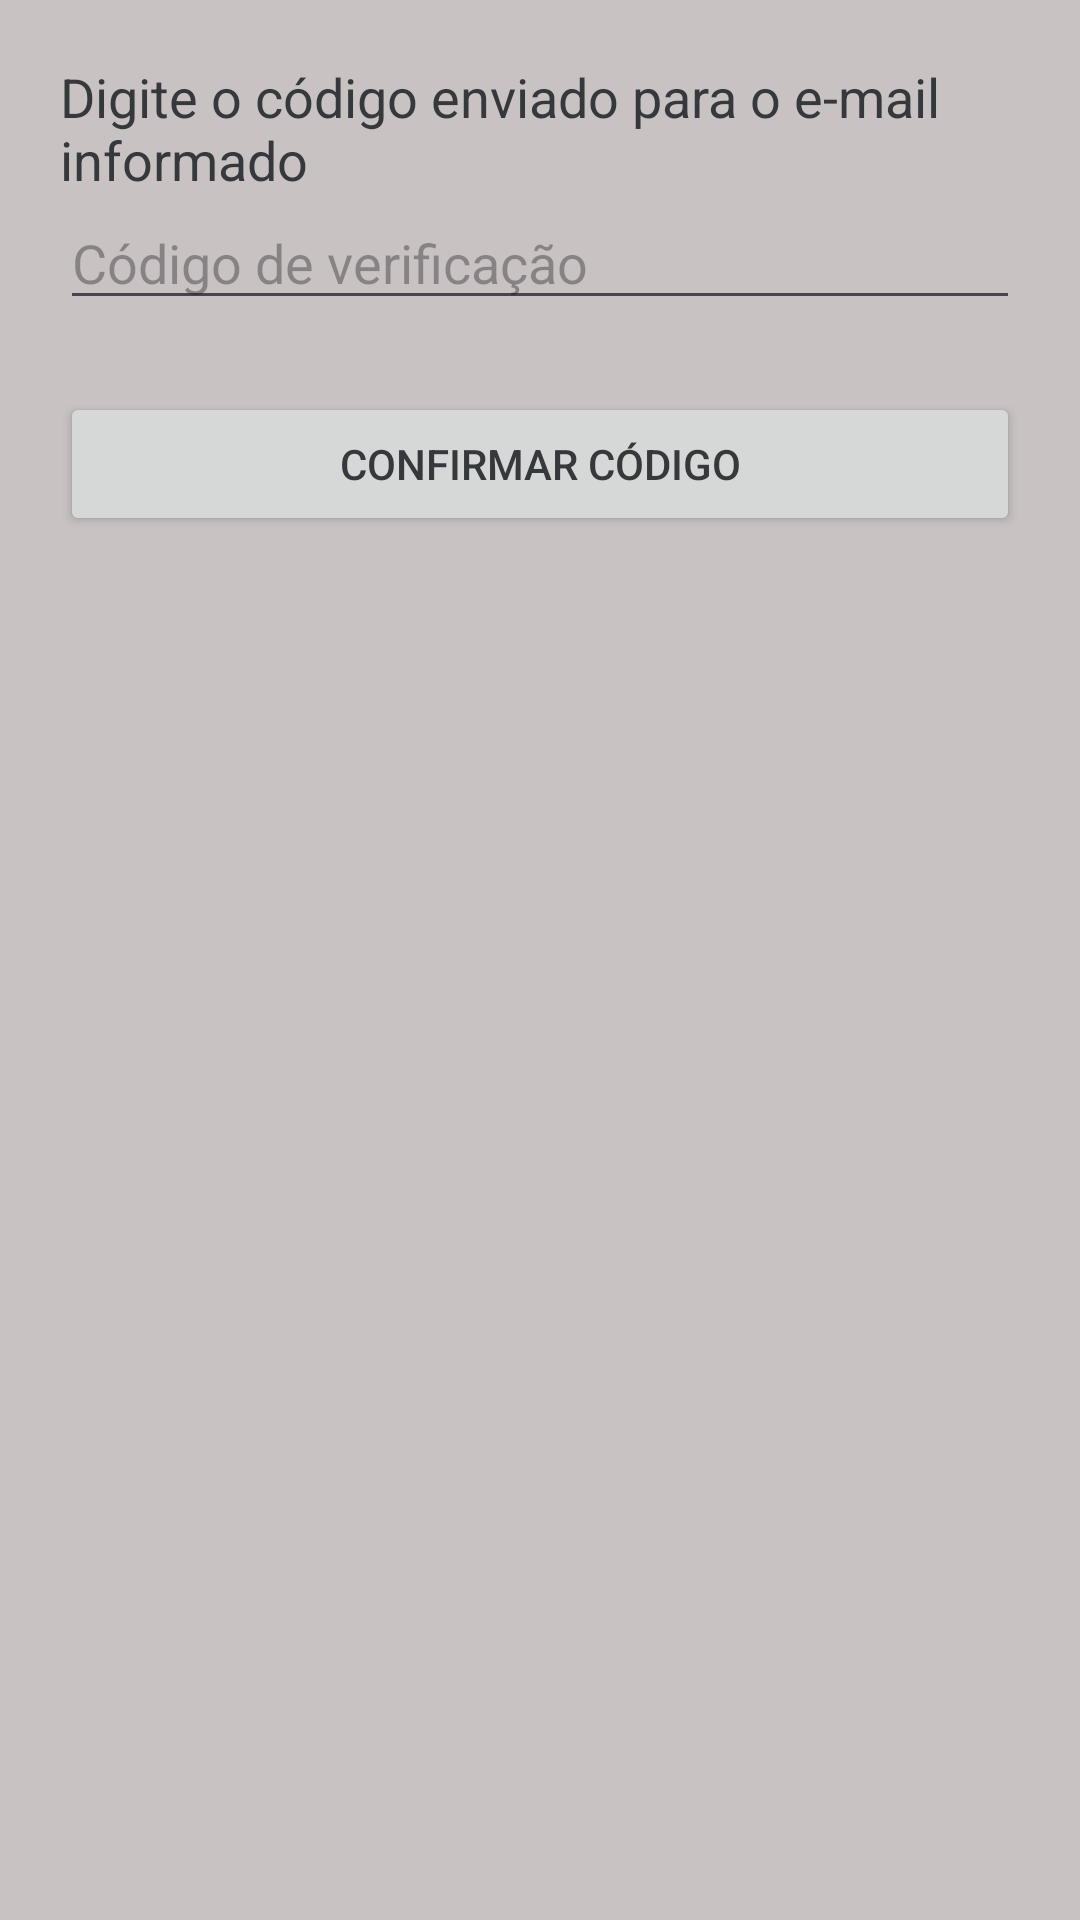

Write the Android layout XML for this screen, with the resource values it uses.
<!-- AndroidManifest.xml: application theme Theme.App_PI2 -->
<!-- res/layout/fragment_verificar_codigo.xml -->
<?xml version="1.0" encoding="utf-8"?>
<androidx.constraintlayout.widget.ConstraintLayout
    xmlns:android="http://schemas.android.com/apk/res/android"
    xmlns:app="http://schemas.android.com/apk/res-auto"
    xmlns:tools="http://schemas.android.com/tools"
    android:layout_width="match_parent"
    android:layout_height="wrap_content"
    android:background="#C8C2C2"
    android:gravity="center_horizontal"
    android:padding="20dp">

    <TextView
        android:id="@+id/tv_instrucao_codigo"
        android:layout_width="wrap_content"
        android:layout_height="wrap_content"
        android:text="Digite o código enviado para o e-mail informado"
        android:textSize="18sp"
        android:layout_marginBottom="24dp"
        app:layout_constraintTop_toTopOf="parent"
        app:layout_constraintStart_toStartOf="parent"
        app:layout_constraintEnd_toEndOf="parent" />

    <EditText
        android:id="@+id/edit_codigo"
        android:layout_width="0dp"
        android:layout_height="wrap_content"
        android:hint="Código de verificação"
        android:inputType="number"
        app:layout_constraintTop_toBottomOf="@id/tv_instrucao_codigo"
        app:layout_constraintStart_toStartOf="parent"
        app:layout_constraintEnd_toEndOf="parent" />

    <Button
        android:id="@+id/btn_confirmar_codigo"
        android:layout_width="0dp"
        android:layout_height="wrap_content"
        android:text="Confirmar código"
        android:layout_marginTop="24dp"
        app:layout_constraintTop_toBottomOf="@id/edit_codigo"
        app:layout_constraintStart_toStartOf="parent"
        app:layout_constraintEnd_toEndOf="parent" />

</androidx.constraintlayout.widget.ConstraintLayout>
<!-- resources referenced by this layout -->
<resources>
  <style name="Theme.App_PI2" parent="Base.Theme.App_PI2" />
  <style name="Base.Theme.App_PI2" parent="Theme.Material3.DayNight.NoActionBar">
  
          
          <item name="colorPrimary">@color/primary</item>
          <item name="colorOnPrimary">@color/on_primary</item>
  
          
          <item name="android:windowBackground">@color/bg_primary</item>
          <item name="colorSurface">@color/surface_color</item>
  
          
          <item name="android:textColor">@color/text_primary</item>
  
          
          <item name="android:statusBarColor">@android:color/transparent</item>
  
          
          <item name="android:navigationBarColor">@color/bg_primary</item>
  
          <item name="ic_perfil">@drawable/ic_black_perfil</item>
  
          <item name="ic_config">@drawable/ic_black_config</item>
      </style>
  <color name="primary">#A4D8FF</color>
  <color name="on_primary">#35393C</color>
  <color name="bg_primary">#F9F9F9</color>
  <color name="surface_color">#D8D8D8</color>
  <color name="text_primary">#35393C</color>
  <!-- drawable ic_black_perfil: png bitmap (drawable, 1180 bytes) -->
</resources>
